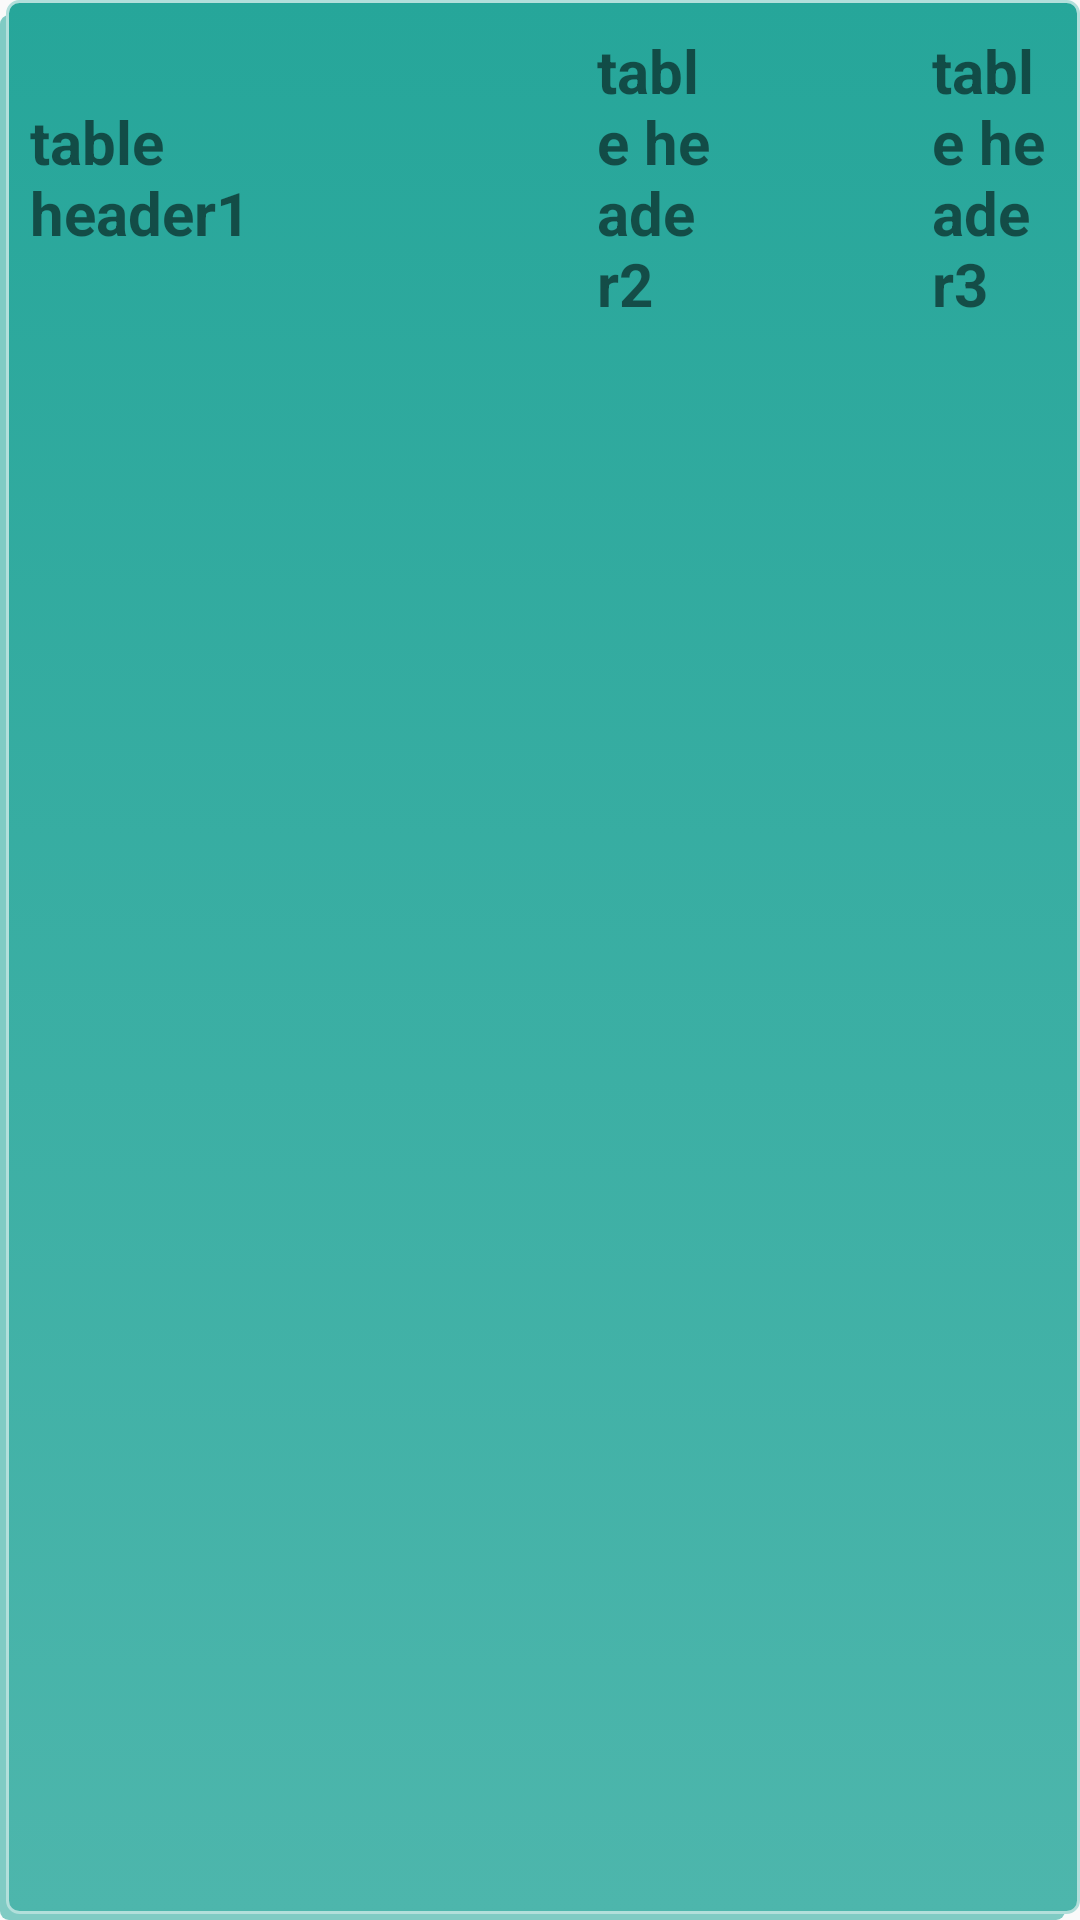

Here is an Android app screen rendered from its layout file. Give the layout XML and the strings, colors and styles it references.
<!-- AndroidManifest.xml: application theme AppTheme -->
<!-- res/layout/temp_layout.xml -->
<TableLayout
    android:layout_width="match_parent"
    android:layout_height="wrap_content"
    android:stretchColumns="*"
    android:background="@drawable/button_selector"
    xmlns:android="http://schemas.android.com/apk/res/android">

        <TableRow>

            <TextView
                android:id="@+id/productName"
                android:layout_width="0dp"
                android:layout_weight="3"
                android:layout_height="wrap_content"
                android:text="table header1"
                android:textSize="20sp"
                android:layout_gravity="center_vertical"
                android:textStyle="bold" />


            <Button
                android:id="@+id/plusBTN"
                android:layout_width="3dp"
                android:layout_height="50dp"
                android:background="@drawable/plusbb" />

            <TextView
                android:id="@+id/productQuantity"
                android:layout_width="0dp"
                android:layout_weight="1"
                android:layout_height="wrap_content"
                android:text="table header2"
                android:layout_marginLeft="3dp"
                android:textSize="20sp"
                android:layout_gravity="center_vertical"
                android:textStyle="bold" />

            <Button
                android:id="@+id/minusBTN"
                android:layout_width="3dp"
                android:layout_height="50dp"
                android:layout_marginRight="4dp"
                android:background="@drawable/minusb" />


            <TextView
                android:id="@+id/productPrice"
                android:layout_width="0dp"
                android:layout_weight="1"
                android:layout_height="wrap_content"
                android:text="table header3"
                android:textSize="20sp"
                android:layout_gravity="center_vertical"
                android:textStyle="bold" />


        </TableRow>
    </TableLayout>
<!-- resources referenced by this layout -->
<resources>
  <!-- drawable button_selector (drawable) -->
  <selector xmlns:android="http://schemas.android.com/apk/res/android">
      <item>
          <layer-list>
              <item android:right="5dp" android:top="5dp">
                  <shape>
                      <corners android:radius="3dp" />
                      <solid android:color="#80cbc4" />
                  </shape>
              </item>
              <item android:bottom="2dp" android:left="2dp">
                  <shape>
                      <gradient android:angle="270" android:endColor="#4db6ac" android:startColor="#26a69a" />
                      <stroke android:width="1dp" android:color="#b2dfdb" />
                      <corners android:radius="4dp" />
                      <padding android:bottom="10dp" android:left="10dp" android:right="10dp" android:top="10dp" />
                  </shape>
              </item>
          </layer-list>
      </item>
  
  </selector>
  <style name="AppTheme" parent="Base.Theme.AppCompat.Light.DarkActionBar">
          
  
          <item name="android:colorPrimary">@color/primary</item>
          <item name="android:colorPrimaryDark">@color/primary_dark</item>
          <item name="android:colorAccent">@color/primary_anncent</item>
  
  
      </style>
  <color name="primary">#e6ee9c</color>
  <color name="primary_dark">#d4e157</color>
  <color name="primary_anncent">#afb42b</color>
</resources>
